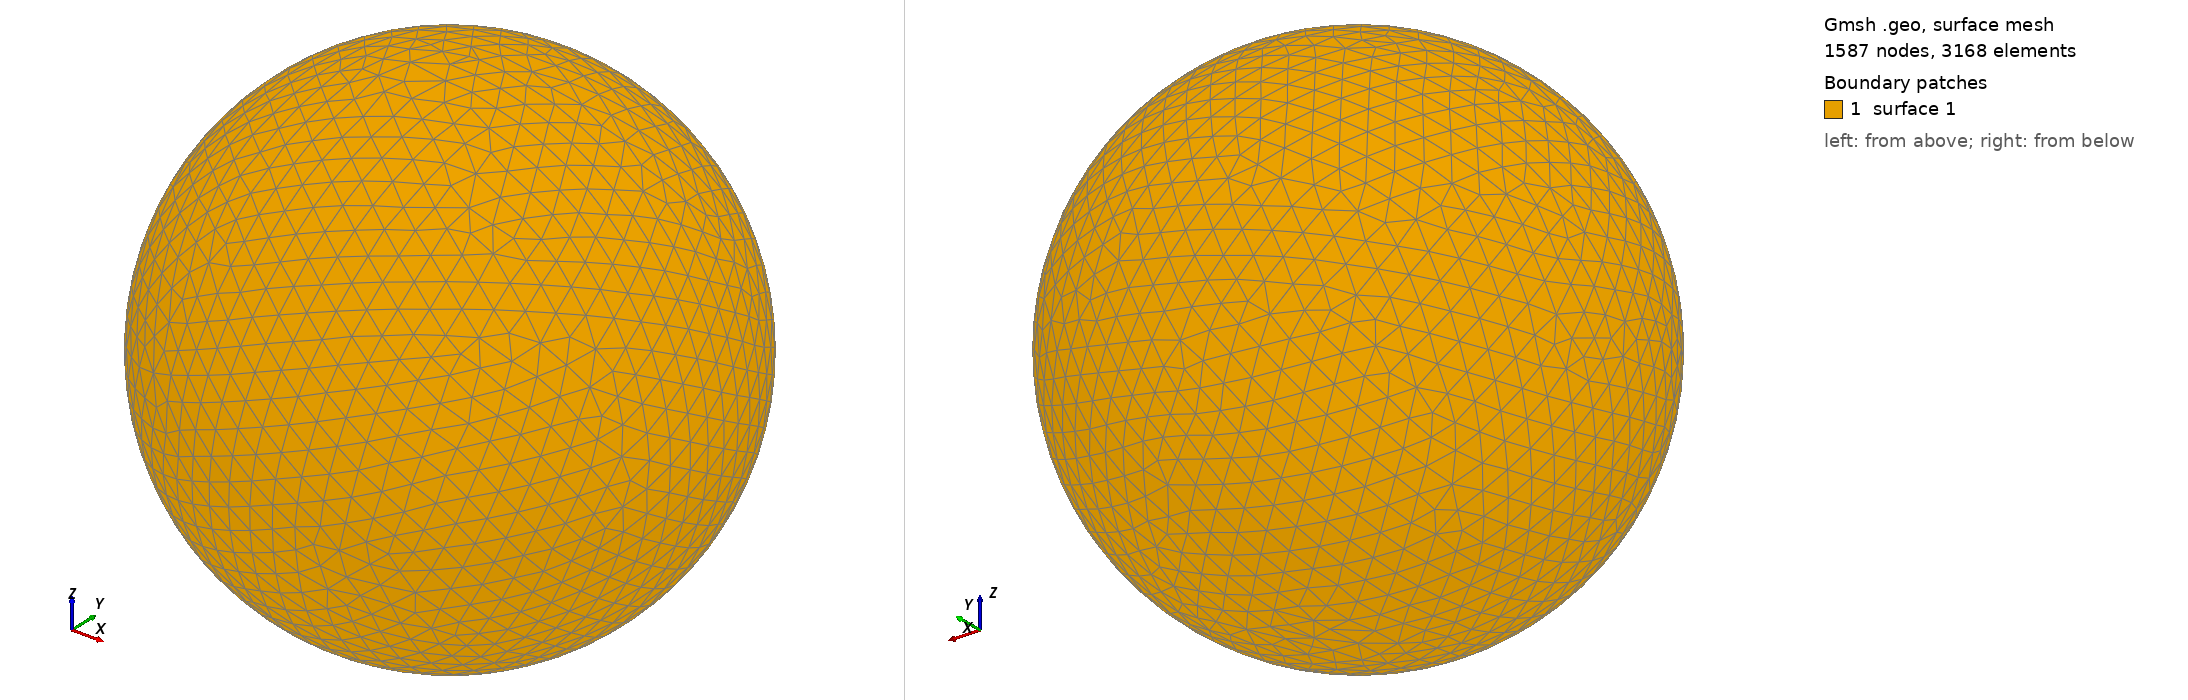

Gmsh geometry script, surface-meshed: 1587 nodes, 3168 surface elements. Boundary patches (legend numbers): 1 surface 1. Left view from above one corner, right view from below the opposite corner. The script declares no physical surfaces, so the legend lists its geometric surfaces. The drawing asked Gmsh for element sizes between 1% and 20% of the model's largest extent; the script's own settings can give other sizes.

=== shot0518.geo (drawn) ===
SetFactory("OpenCASCADE");
Point(1) = {0,0,0,0};
Sphere(1) = {0,0,0,0.00565300};
MeshSize{ PointsOf{ Surface{:}; } } = 0.000565300;
Mesh.ElementOrder=1;
Mesh.Format=39;
